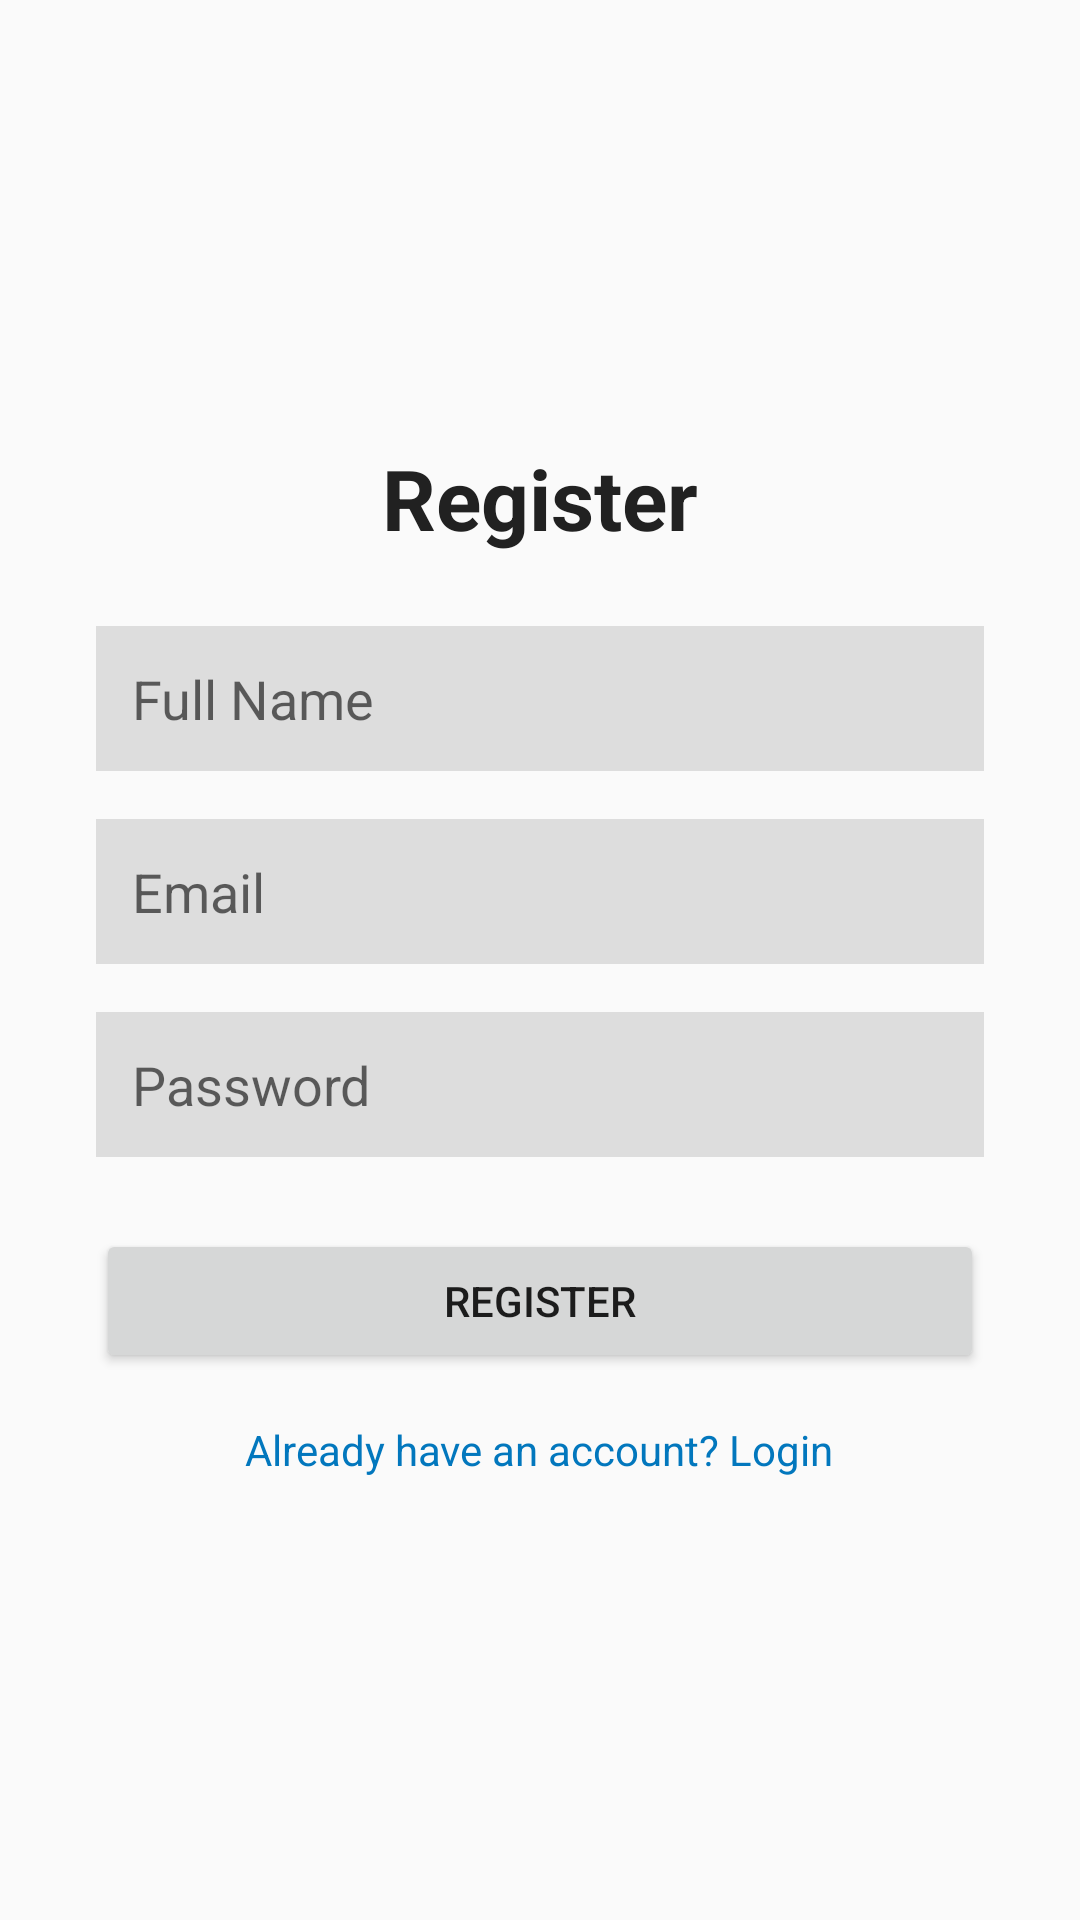

This screen was rendered from an Android layout file. Write that file and the resources it references.
<!-- AndroidManifest.xml: application theme Theme.AirlineReservation -->
<!-- res/layout/activity_register.xml -->
<?xml version="1.0" encoding="utf-8"?>
<LinearLayout xmlns:android="http://schemas.android.com/apk/res/android"
    android:layout_width="match_parent"
    android:layout_height="match_parent"
    android:orientation="vertical"
    android:padding="32dp"
    android:gravity="center"
    android:background="@color/background">

    <TextView
        android:layout_width="wrap_content"
        android:layout_height="wrap_content"
        android:text="Register"
        android:textSize="28sp"
        android:textStyle="bold"
        android:layout_marginBottom="24dp"
        android:textColor="@color/text_primary"/>

    <EditText
        android:id="@+id/etName"
        android:layout_width="match_parent"
        android:layout_height="wrap_content"
        android:hint="Full Name"
        android:inputType="textPersonName"
        android:layout_marginBottom="16dp"
        android:padding="12dp"
        android:background="#DDDDDD"/>

    <EditText
        android:id="@+id/etEmail"
        android:layout_width="match_parent"
        android:layout_height="wrap_content"
        android:hint="Email"
        android:inputType="textEmailAddress"
        android:layout_marginBottom="16dp"
        android:padding="12dp"
        android:background="#DDDDDD"/>

    <EditText
        android:id="@+id/etPassword"
        android:layout_width="match_parent"
        android:layout_height="wrap_content"
        android:hint="Password"
        android:inputType="textPassword"
        android:layout_marginBottom="24dp"
        android:padding="12dp"
        android:background="#DDDDDD"/>

    <Button
        android:id="@+id/btnRegister"
        android:layout_width="match_parent"
        android:layout_height="wrap_content"
        android:text="Register"
        android:layout_marginBottom="16dp"/>

    <TextView
        android:id="@+id/tvLogin"
        android:layout_width="wrap_content"
        android:layout_height="wrap_content"
        android:text="Already have an account? Login"
        android:textColor="@color/primary"/>

</LinearLayout>
<!-- resources referenced by this layout -->
<resources>
  <color name="background">#FAFAFA</color>
  <color name="primary">#0277bd</color>
  <color name="text_primary">#212121</color>
  <style name="Theme.AirlineReservation" parent="Base.Theme.AirlineReservation" />
  <style name="Base.Theme.AirlineReservation" parent="Theme.MaterialComponents.Light.NoActionBar">
          
          <item name="colorPrimary">@color/primary</item>
          <item name="colorPrimaryVariant">@color/primary_dark</item>
          <item name="colorOnPrimary">@color/white</item>
          
          <item name="colorSecondary">@color/accent</item>
          <item name="colorOnSecondary">@color/black</item>
          
          <item name="android:statusBarColor">?attr/colorPrimaryVariant</item>
      </style>
  <color name="primary_dark">#004c8c</color>
  <color name="white">#FFFFFF</color>
  <color name="accent">#ffab00</color>
  <color name="black">#000000</color>
</resources>
